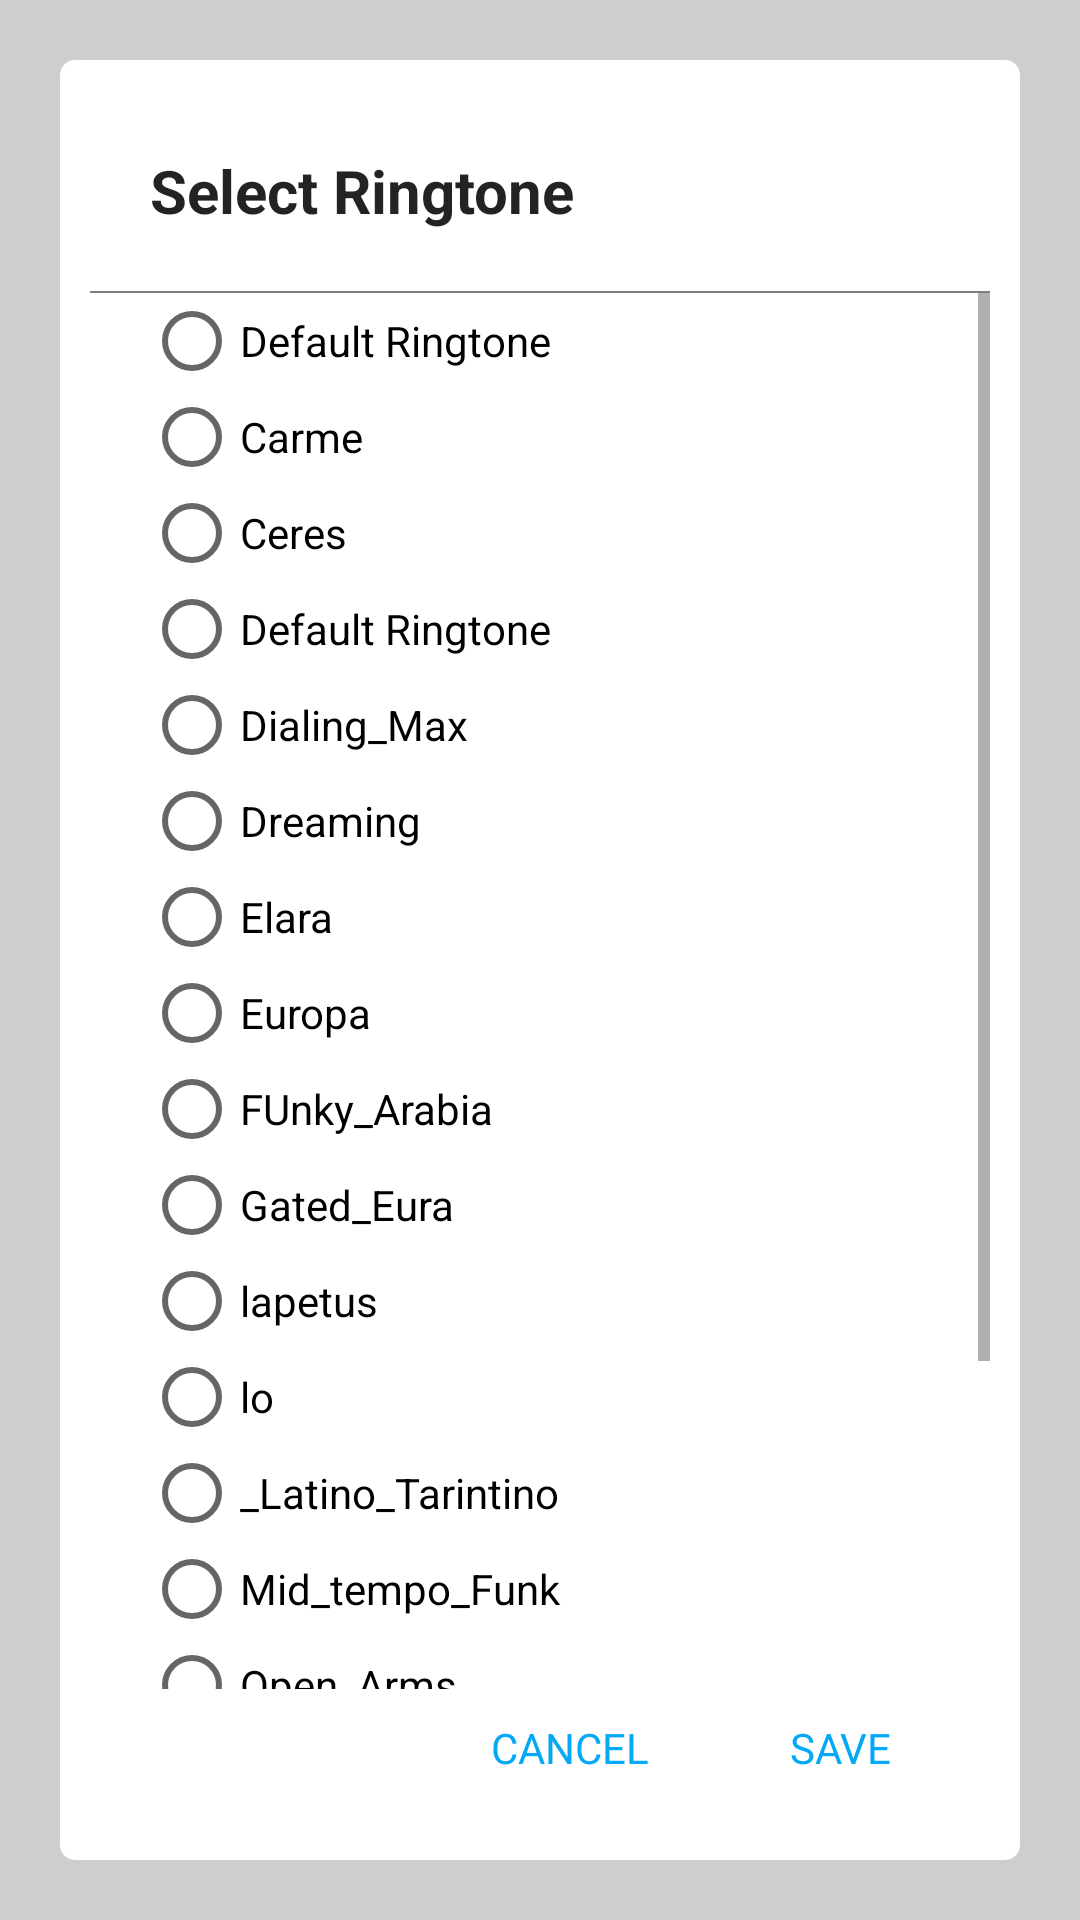

Reconstruct the res/layout file that produces this screen, plus the resources it refers to.
<!-- AndroidManifest.xml: application theme AppTheme -->
<!-- res/layout/dailog_select_ringtone.xml -->
<?xml version="1.0" encoding="utf-8"?>
<LinearLayout xmlns:android="http://schemas.android.com/apk/res/android"
    android:background="@color/mid_gray"
    android:gravity="center"
    android:orientation="vertical"
    android:layout_width="match_parent"
    android:layout_height="match_parent">
    <RelativeLayout
        android:layout_width="match_parent"
        android:layout_height="match_parent"
        android:layout_margin="20dp"
        android:background="@drawable/background_dailog"
        android:padding="10dp">

        <LinearLayout
            android:layout_width="match_parent"
            android:layout_height="wrap_content"
            android:layout_alignParentRight="true"
            android:layout_gravity="right"
            android:orientation="vertical"
            >
            <TextView
                android:layout_width="match_parent"
                android:layout_height="wrap_content"
                android:text="Select Ringtone"
                android:textStyle="bold"
                android:textColor="@color/gen_black"
                android:padding="@dimen/text_size_xlarge"
                android:textSize="@dimen/text_size_xlarge"/>
            <view
                android:layout_width="match_parent"
                android:layout_height=".5dp"
                android:background="#9e9e9e">

            </view>
            <ScrollView
                android:layout_width="match_parent"
                android:layout_height="wrap_content"
                android:layout_weight="1"
                android:layout_marginBottom="@dimen/layout_margin_10">
                <LinearLayout
                    android:orientation="vertical"
                    android:layout_width="match_parent"
                    android:layout_height="match_parent">

            <RadioGroup
                android:layout_width="match_parent"
                android:layout_height="wrap_content"
                android:layout_marginRight="@dimen/text_size_large"
                android:layout_marginLeft="@dimen/text_size_large"
                >

                <RadioButton
                    android:layout_width="match_parent"
                    android:layout_height="wrap_content"
                    android:text="Default Ringtone"
                    android:id="@+id/radioButton"
                    android:layout_gravity="center_horizontal"
                    android:checked="false"
                    android:textSize="@dimen/text_size_medium" />

                <RadioButton
                    android:layout_width="match_parent"
                    android:layout_height="wrap_content"
                    android:text="Carme"
                    android:layout_gravity="center_horizontal"
                    android:checked="false"
                    android:textSize="@dimen/text_size_medium" />
                <RadioButton
                    android:layout_width="match_parent"
                    android:layout_height="wrap_content"
                    android:text="Ceres"
                    android:layout_gravity="center_horizontal"
                    android:checked="false"
                    android:textSize="@dimen/text_size_medium" />

                <RadioButton
                    android:layout_width="match_parent"
                    android:layout_height="wrap_content"
                    android:text="Default Ringtone"
                    android:layout_gravity="center_horizontal"
                    android:checked="false"
                    android:textSize="@dimen/text_size_medium" />
                <RadioButton
                    android:layout_width="match_parent"
                    android:layout_height="wrap_content"
                    android:text="Dialing_Max"
                    android:layout_gravity="center_horizontal"
                    android:checked="false"
                    android:textSize="@dimen/text_size_medium" />
                <RadioButton
                    android:layout_width="match_parent"
                    android:layout_height="wrap_content"
                    android:text="Dreaming"
                    android:layout_gravity="center_horizontal"
                    android:checked="false"
                    android:textSize="@dimen/text_size_medium" />
                <RadioButton
                    android:layout_width="match_parent"
                    android:layout_height="wrap_content"
                    android:text="Elara"
                    android:layout_gravity="center_horizontal"
                    android:checked="false"
                    android:textSize="@dimen/text_size_medium" />
                <RadioButton
                    android:layout_width="match_parent"
                    android:layout_height="wrap_content"
                    android:text="Europa"
                    android:layout_gravity="center_horizontal"
                    android:checked="false"
                    android:textSize="@dimen/text_size_medium" />
                <RadioButton
                    android:layout_width="match_parent"
                    android:layout_height="wrap_content"
                    android:text="FUnky_Arabia"
                    android:layout_gravity="center_horizontal"
                    android:checked="false"
                    android:textSize="@dimen/text_size_medium" />
                <RadioButton
                    android:layout_width="match_parent"
                    android:layout_height="wrap_content"
                    android:text="Gated_Eura"
                    android:layout_gravity="center_horizontal"
                    android:checked="false"
                    android:textSize="@dimen/text_size_medium" />
                <RadioButton
                    android:layout_width="match_parent"
                    android:layout_height="wrap_content"
                    android:text="lapetus"
                    android:layout_gravity="center_horizontal"
                    android:checked="false"
                    android:textSize="@dimen/text_size_medium" />
                <RadioButton
                    android:layout_width="match_parent"
                    android:layout_height="wrap_content"
                    android:text="lo"
                    android:layout_gravity="center_horizontal"
                    android:checked="false"
                    android:textSize="@dimen/text_size_medium" />
                <RadioButton
                    android:layout_width="match_parent"
                    android:layout_height="wrap_content"
                    android:text="_Latino_Tarintino"
                    android:layout_gravity="center_horizontal"
                    android:checked="false"
                    android:textSize="@dimen/text_size_medium" />
                <RadioButton
                    android:layout_width="match_parent"
                    android:layout_height="wrap_content"
                    android:text="Mid_tempo_Funk"
                    android:layout_gravity="center_horizontal"
                    android:checked="false"
                    android:textSize="@dimen/text_size_medium" />
                <RadioButton
                    android:layout_width="match_parent"
                    android:layout_height="wrap_content"
                    android:text="Open_Arms"
                    android:layout_gravity="center_horizontal"
                    android:checked="false"
                    android:textSize="@dimen/text_size_medium" />
                <RadioButton
                    android:layout_width="match_parent"
                    android:layout_height="wrap_content"
                    android:text="Rhea"
                    android:layout_gravity="center_horizontal"
                    android:checked="false"
                    android:textSize="@dimen/text_size_medium" />
                <RadioButton
                    android:layout_width="match_parent"
                    android:layout_height="wrap_content"
                    android:text="Default Ringtone"
                    android:layout_gravity="center_horizontal"
                    android:checked="false"
                    android:textSize="@dimen/text_size_medium" />
                <RadioButton
                    android:layout_width="match_parent"
                    android:layout_height="wrap_content"
                    android:text="Salacia"
                    android:layout_gravity="center_horizontal"
                    android:checked="false"
                    android:textSize="@dimen/text_size_medium" />
                <RadioButton
                    android:layout_width="match_parent"
                    android:layout_height="wrap_content"
                    android:text="Tango_In_Love"
                    android:layout_gravity="center_horizontal"
                    android:checked="false"
                    android:textSize="@dimen/text_size_medium" />



            </RadioGroup>
                </LinearLayout>
            </ScrollView>
            <LinearLayout
                android:orientation="horizontal"
                android:layout_width="match_parent"
                android:layout_height="wrap_content"
                android:layout_gravity="right"
                android:gravity="right"
                android:layout_marginBottom="@dimen/text_size_large">
                <TextView
                    android:id="@+id/cancel_ringtone"
                    android:layout_width="80dp"
                    android:layout_height="match_parent"
                    android:text="CANCEL"
                    android:gravity="center"
                    android:layout_marginLeft="@dimen/layout_margin_10"
                    android:textColor="@color/colorPrimary"
                    android:textSize="@dimen/text_size_medium" />
                <TextView
                    android:layout_width="80dp"
                    android:layout_height="match_parent"
                    android:text="SAVE"
                    android:gravity="center"
                    android:layout_marginLeft="@dimen/layout_margin_10"
                    android:textColor="@color/colorPrimary"
                    android:layout_marginRight="@dimen/layout_margin_10"
                    android:textSize="@dimen/text_size_medium" />

            </LinearLayout>
        </LinearLayout>
    </RelativeLayout>
</LinearLayout>
<!-- resources referenced by this layout -->
<resources>
  <color name="colorPrimary">#03A9F4</color>
  <color name="gen_black">#dc000000</color>
  <color name="mid_gray">#2D000000</color>
  <dimen name="layout_margin_10">10dp</dimen>
  <dimen name="text_size_large">18sp</dimen>
  <dimen name="text_size_medium">14sp</dimen>
  <dimen name="text_size_xlarge">20sp</dimen>
  <!-- drawable background_dailog (drawable) -->
  <?xml version="1.0" encoding="utf-8"?>
  <layer-list xmlns:android="http://schemas.android.com/apk/res/android">
      <item>
          <shape>
              <solid android:color="@color/gen_white" />
              <corners android:radius="5dp" />
              <padding
                  android:bottom="10dp"
                  android:left="10dp"
                  android:right="10dp"
                  android:top="10dp" />
          </shape>
      </item>
  </layer-list>
  <style name="AppTheme" parent="Theme.AppCompat.Light.DarkActionBar">
          
          <item name="colorPrimary">@color/colorPrimary</item>
          <item name="colorPrimaryDark">@color/colorPrimaryDark</item>
          <item name="colorAccent">@color/colorAccent</item>
  
      </style>
  <color name="gen_white">#FFFFFF</color>
  <color name="colorPrimaryDark">#0288D1</color>
  <color name="colorAccent">#607D8B</color>
</resources>
